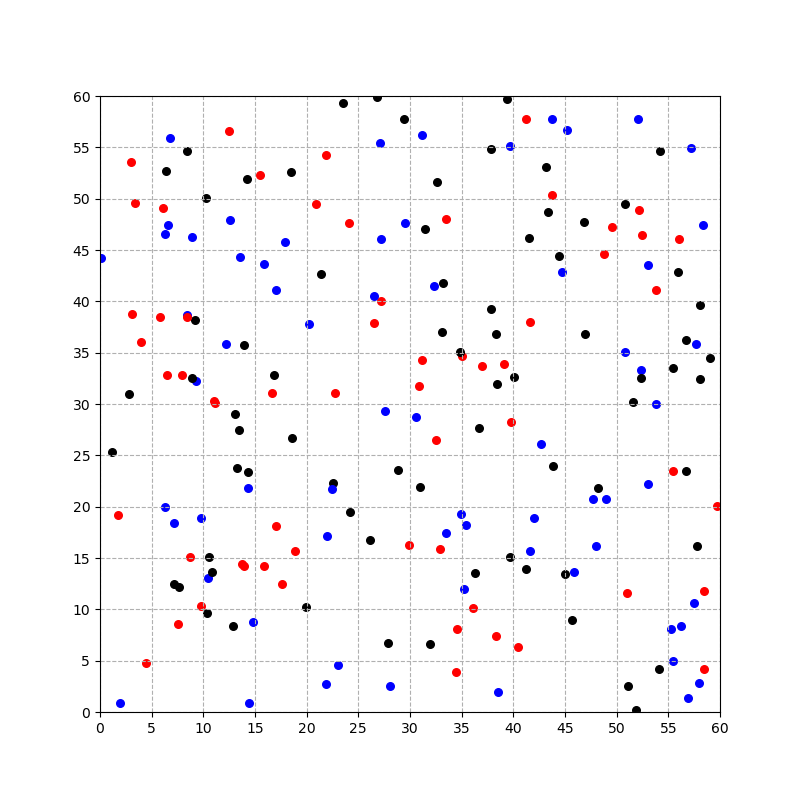

The table this chart was drawn from, first rows:
, x, y, weight
0, 6.344, 52.7, 1
1, 27.22, 40.07, 3
2, 34.47, 3.89, 3
3, 57.53, 10.63, 2
4, 4.474, 4.731, 3
5, 56.25, 8.382, 2
6, 47.71, 20.76, 2
7, 39.39, 59.76, 1
8, 14.44, 0.8557, 2
9, 43.71, 57.77, 2
10, 37.85, 39.25, 1
11, 42.03, 18.92, 2
12, 7.963, 32.8, 3
13, 1.122, 25.37, 1
14, 41.63, 37.96, 3
15, 3.143, 38.74, 3
16, 52.34, 33.33, 2
17, 20.27, 37.78, 2
18, 23.01, 4.583, 2
19, 31.21, 34.24, 3
20, 39.69, 15.13, 1
21, 48, 16.2, 2
22, 29.49, 47.61, 2
23, 48.23, 21.86, 1
24, 11.1, 30.1, 3
25, 3.011, 53.59, 3
26, 3.987, 36.02, 3
27, 58.5, 11.74, 3
28, 38.31, 36.86, 1
29, 35.06, 34.7, 3
30, 15.88, 14.21, 3
31, 55.96, 42.89, 1
32, 6.101, 49.12, 3
33, 6.563, 47.44, 2
34, 52.08, 57.71, 2
35, 33.19, 41.77, 1
36, 8.707, 15.12, 3
37, 22.53, 22.31, 1
38, 10.36, 9.677, 1
39, 51, 11.55, 3
40, 31.98, 6.584, 1
41, 32.55, 26.52, 3
42, 53.05, 43.53, 2
43, 43.88, 23.95, 1
44, 32.93, 15.88, 3
45, 55.47, 23.51, 3
46, 27.84, 6.749, 1
47, 33.5, 48.01, 3
48, 10.45, 13.01, 2
49, 56.7, 23.44, 1
50, 46.92, 36.78, 1
51, 26.78, 59.95, 1
52, 32.64, 51.66, 1
53, 44.68, 42.85, 2
54, 56.87, 1.378, 2
55, 20.91, 49.47, 3
56, 52.47, 46.5, 3
57, 23.54, 59.35, 1
58, 52.15, 48.9, 3
59, 7.134, 18.39, 2
... 140 more rows
